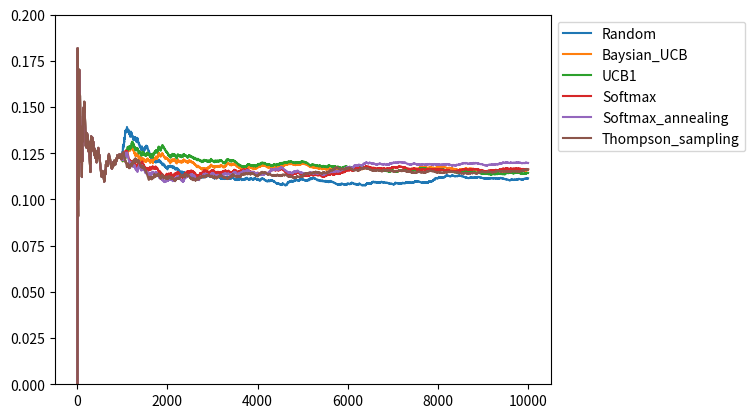
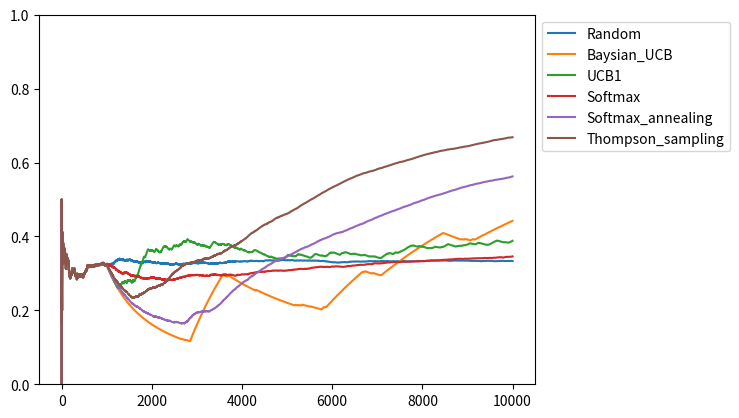

Reproduce these figures in Python, in order.
import numpy as np
import scipy
import scipy.stats
import matplotlib.pyplot as plt


def random_strategy(success_counts, fail_counts):
    return np.random.choice(len(success_counts))


def baysian_ucb_strategy(success_counts, fail_counts, q=0.95):
    score = scipy.stats.beta.ppf(q, success_counts + 1, fail_counts + 1)
    return np.argmax(score)


def ucb1_strategy(success_counts, fail_counts):
    mean = (success_counts) / (success_counts + fail_counts)
    total_count = np.sum(success_counts + fail_counts)
    ucb = (
            2.0 * np.log(total_count) / (success_counts + fail_counts)
          ) ** 0.5
    score = mean + ucb
    return np.argmax(score)


def softmax_strategy(success_counts, fail_counts, t=0.05):
    mean = (success_counts) / (success_counts + fail_counts)
    select_rate = np.exp(mean / t)/ np.sum(np.exp(mean / t))
    return np.random.choice(len(select_rate), p=select_rate)


def softmax_annealing_strategy(success_counts, fail_counts, initial_t=0.1, k=100.0):
    mean = (success_counts) / (success_counts + fail_counts)
    t = initial_t / np.log(k * np.sum(success_counts + fail_counts) + 2)
    select_rate = np.exp(mean / t) / np.sum(np.exp(mean / t))
    return np.random.choice(len(select_rate), p=select_rate)


def thompson_sampling_strategy(success_counts, fail_counts):
    score = scipy.stats.beta.rvs(success_counts + 1, fail_counts + 1)
    return np.argmax(score)


if __name__ == '__main__':

    actual_cvr = [0.12, 0.11, 0.10]
    bandit_round = 10000
    #random_seed = 1234567
    random_seed = 1234

    strategy_list = [
        ("Random", random_strategy),
        ("Baysian_UCB", baysian_ucb_strategy),
        ("UCB1", ucb1_strategy),
        ("Softmax", softmax_strategy),
        ("Softmax_annealing", softmax_annealing_strategy),
        ("Thompson_sampling", thompson_sampling_strategy)
    ]

    scores = []
    arm1_select_rates = []

    for name, select_arm_method in strategy_list:
        # random seed를 초기화한다
        # scipy는 numpy의 난수를 사용하므로 scipy도 동시에 초기화할 수 있다
        np.random.seed(random_seed)

        success_counts = np.array([0.0, 0.0, 0.0])
        fail_counts = np.array([0.0, 0.0, 0.0])
        
        scores.append([])
        arm1_select_rates.append([])
        
        for i in range(bandit_round):
            if i < 1000:  # 최초 1,000 라운드는 무작위로 송신한다
                selected_arm = random_strategy(success_counts, fail_counts)
            else:
                selected_arm = select_arm_method(success_counts, fail_counts)

            # 선택한 팔의 컨버전 여부 판덩
            if np.random.rand() < actual_cvr[selected_arm]:
                success_counts[selected_arm] += 1
            else:
                fail_counts[selected_arm] += 1
            
            score = np.sum(success_counts) / np.sum(success_counts + fail_counts)
            scores[-1].append(score)
            
            arm1_select_rate = (success_counts[0] + fail_counts[0]) / np.sum(success_counts + fail_counts)
            arm1_select_rates[-1].append(arm1_select_rate)


    plt.figure(dpi=400)
    for i in range(len(strategy_list)):
        algorithm_name = strategy_list[i][0] 
        print(algorithm_name, scores[i][-1])
        plt.plot(scores[i], label=algorithm_name)
        plt.ylim(0.0, 0.2)

    plt.legend(bbox_to_anchor=(1, 1), loc="upper left")
    plt.show()


    plt.figure(dpi=400)
    for i in range(len(strategy_list)):
        algorithm_name = strategy_list[i][0] 
        print(algorithm_name, arm1_select_rates[i][-1])
        plt.plot(arm1_select_rates[i], label=algorithm_name)
        plt.ylim(0, 1)

    plt.legend(bbox_to_anchor=(1, 1), loc="upper left")
    plt.show()
